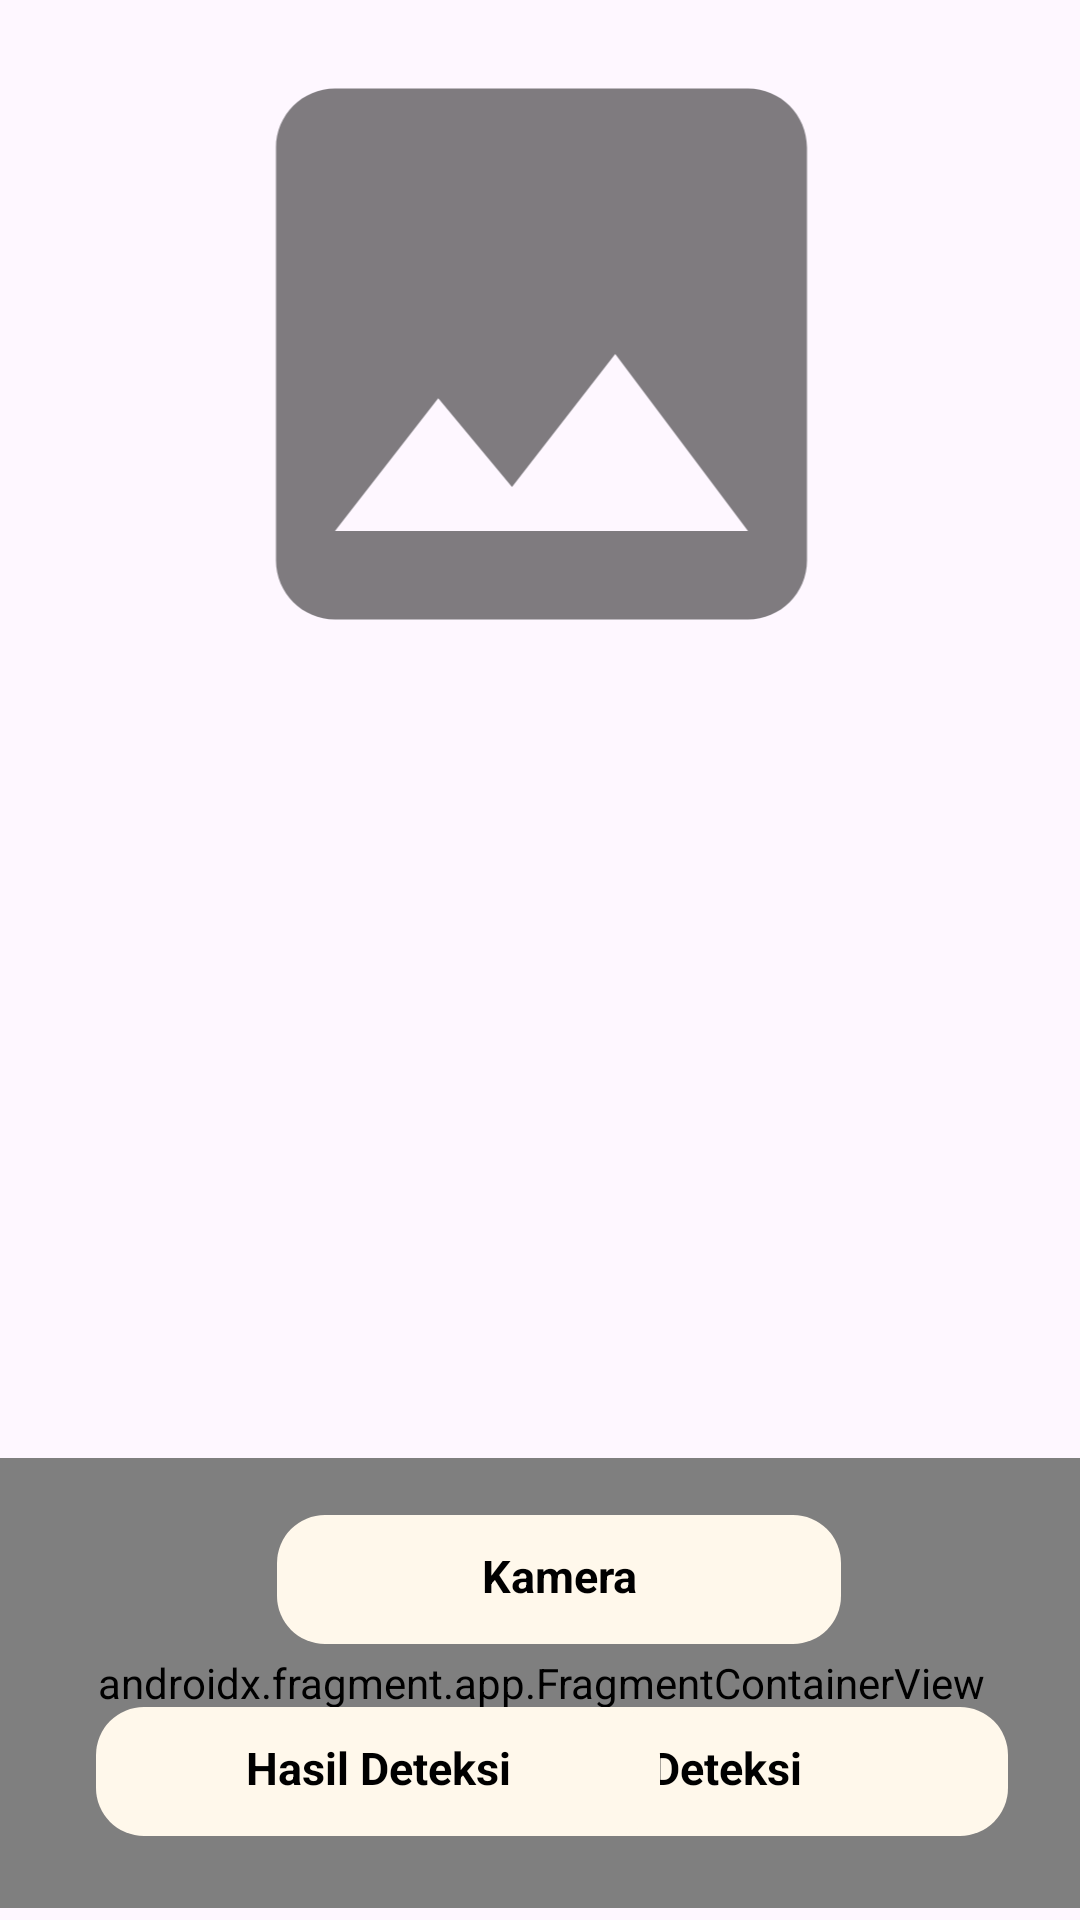

Produce the Android XML layout that renders to this screen, including the resource entries it uses.
<!-- AndroidManifest.xml: application theme Theme.BocahPintarBelajarAnak -->
<!-- res/layout/activity_upload.xml -->
<?xml version="1.0" encoding="utf-8"?>
<androidx.constraintlayout.widget.ConstraintLayout xmlns:android="http://schemas.android.com/apk/res/android"
    xmlns:app="http://schemas.android.com/apk/res-auto"
    xmlns:tools="http://schemas.android.com/tools"
    android:layout_width="match_parent"
    android:layout_height="match_parent"
    tools:context=".ui.upload.UploadActivity">

    <ImageView
        android:id="@+id/gambar_upload"
        android:layout_width="427dp"
        android:layout_height="236dp"
        android:src="@drawable/baseline_image_24"
        app:layout_constraintBottom_toBottomOf="parent"
        app:layout_constraintEnd_toEndOf="parent"
        app:layout_constraintStart_toStartOf="parent"
        app:layout_constraintTop_toTopOf="parent"
        app:layout_constraintVertical_bias="0.0" />

    <ImageView
        android:id="@+id/kembali"
        android:layout_width="23dp"
        android:layout_height="24dp"
        android:layout_marginStart="16dp"
        app:layout_constraintBottom_toBottomOf="@+id/gambar_upload"
        app:layout_constraintStart_toStartOf="parent"
        app:layout_constraintTop_toTopOf="@+id/gambar_upload"
        app:layout_constraintVertical_bias="0.122"
        app:srcCompat="@drawable/baseline_arrow_back_24" />

    <androidx.fragment.app.FragmentContainerView
        android:id="@+id/fragmentContainerView"
        android:name="com.bumptech.glide.manager.SupportRequestManagerFragment"
        android:layout_width="600dp"
        android:layout_height="150dp"
        android:layout_marginBottom="4dp"
        android:background="@drawable/bghome"
        app:layout_constraintBottom_toBottomOf="parent"
        app:layout_constraintEnd_toEndOf="parent"
        app:layout_constraintStart_toStartOf="parent" />

    <TextView
        android:id="@+id/deteksi"
        android:layout_width="188dp"
        android:layout_height="43dp"
        android:layout_marginStart="148dp"
        android:layout_marginBottom="28dp"
        android:background="@drawable/bgbar"
        android:padding="10dp"
        android:text="@string/deteksi"
        android:textColor="@color/black"
        android:textAlignment="center"
        android:textSize="15dp"
        android:textStyle="bold"
        app:layout_constraintBottom_toBottomOf="parent"
        app:layout_constraintStart_toStartOf="parent" />

    <TextView
        android:id="@+id/hasil"
        android:layout_width="188dp"
        android:layout_height="43dp"
        android:layout_marginEnd="140dp"
        android:layout_marginBottom="28dp"
        android:background="@drawable/bgbar"
        android:padding="10dp"
        android:text="@string/hasil_deteksi"
        android:textColor="@color/black"
        android:textAlignment="center"
        android:textSize="15dp"
        android:textStyle="bold"
        app:layout_constraintBottom_toBottomOf="parent"
        app:layout_constraintEnd_toEndOf="parent" />

    <TextView
        android:id="@+id/kamera"
        android:layout_width="188dp"
        android:layout_height="43dp"
        android:layout_marginBottom="92dp"
        android:background="@drawable/bgbar"
        android:padding="10dp"
        android:text="@string/kamera"
        android:textAlignment="center"
        android:textColor="@color/black"
        android:textSize="15dp"
        android:textStyle="bold"
        app:layout_constraintBottom_toBottomOf="parent"
        app:layout_constraintEnd_toEndOf="@+id/hasil"
        app:layout_constraintHorizontal_bias="0.48"
        app:layout_constraintStart_toStartOf="@+id/deteksi" />
</androidx.constraintlayout.widget.ConstraintLayout>
<!-- resources referenced by this layout -->
<resources>
  <color name="black">#FF000000</color>
  <!-- drawable baseline_image_24 (drawable) -->
  <vector android:height="24dp" android:tint="#80000000"
      android:viewportHeight="24" android:viewportWidth="24"
      android:width="24dp" xmlns:android="http://schemas.android.com/apk/res/android">
      <path android:fillColor="@android:color/white" android:pathData="M21,19V5c0,-1.1 -0.9,-2 -2,-2H5c-1.1,0 -2,0.9 -2,2v14c0,1.1 0.9,2 2,2h14c1.1,0 2,-0.9 2,-2zM8.5,13.5l2.5,3.01L14.5,12l4.5,6H5l3.5,-4.5z"/>
  </vector>
  <!-- drawable bgbar (drawable) -->
  <?xml version="1.0" encoding="utf-8"?>
  <shape xmlns:android="http://schemas.android.com/apk/res/android">
      <solid android:color="@color/bar" />
      <corners
          android:topLeftRadius="16dp"
          android:topRightRadius="16dp"
          android:bottomLeftRadius="16dp"
          android:bottomRightRadius="16dp"/>
  </shape>
  <!-- drawable bghome (drawable) -->
  <?xml version="1.0" encoding="utf-8"?>
  <shape xmlns:android="http://schemas.android.com/apk/res/android">
      <solid android:color="@color/unguSoft" />
      <corners
          android:topLeftRadius="16dp"
          android:topRightRadius="16dp"
          android:bottomLeftRadius="16dp"
          android:bottomRightRadius="16dp"/>
  </shape>
  <string name="deteksi">Deteksi</string>
  <string name="hasil_deteksi">Hasil Deteksi</string>
  <string name="kamera">Kamera</string>
  <style name="Theme.BocahPintarBelajarAnak" parent="Base.Theme.BocahPintarBelajarAnak" />
  <color name="bar">#FFF8EB</color>
  <color name="unguSoft">#C1BFFA</color>
  <style name="Base.Theme.BocahPintarBelajarAnak" parent="Theme.Material3.DayNight.NoActionBar">
          
          
      </style>
</resources>
